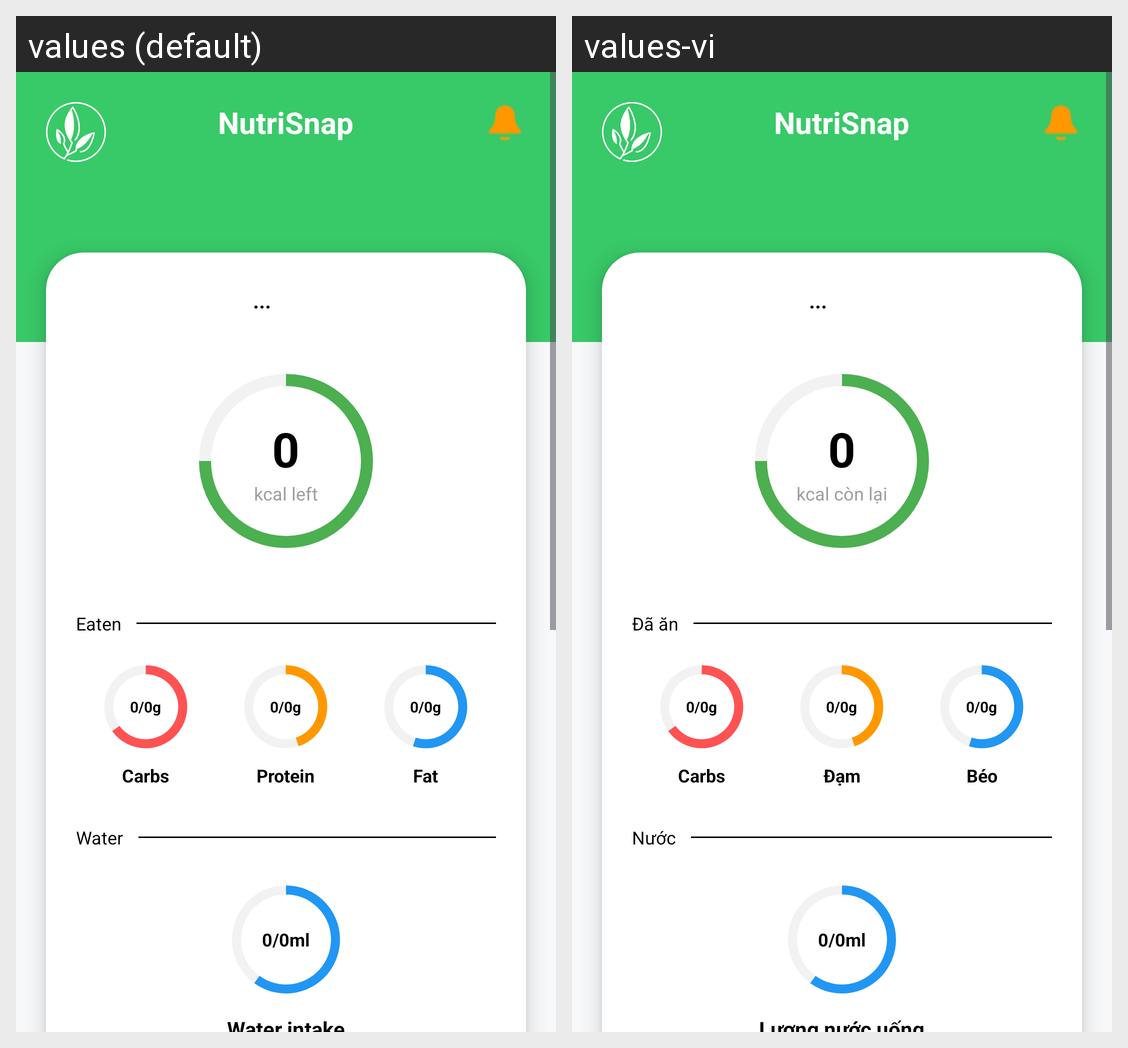

For this localized Android screen grid, give each drawn string resource with its value in every locale shown.
Android screen res/layout/fragment_home.xml rendered under 2 locales, left to right: values (default), values-vi. Device: Nexus 5 (rendered at 1080×1920; each locale shown at half size, 540×960, under a caption strip naming it); theme Theme.NutriSnap.
Strings drawn on this screen, with the default value and each locale's value (text and hints the layout hard-codes, and strings that could not be matched under every locale, appear in the picture but are not listed):

app_name
  values: NutriSnap
  values-vi: NutriSnap

kcal_missing
  values: kcal left
  values-vi: kcal còn lại

eaten
  values: Eaten
  values-vi: Đã ăn

carbs
  values: Carbs
  values-vi: Carbs

protein
  values: Protein
  values-vi: Đạm

fat
  values: Fat
  values-vi: Béo

water
  values: Water
  values-vi: Nước
